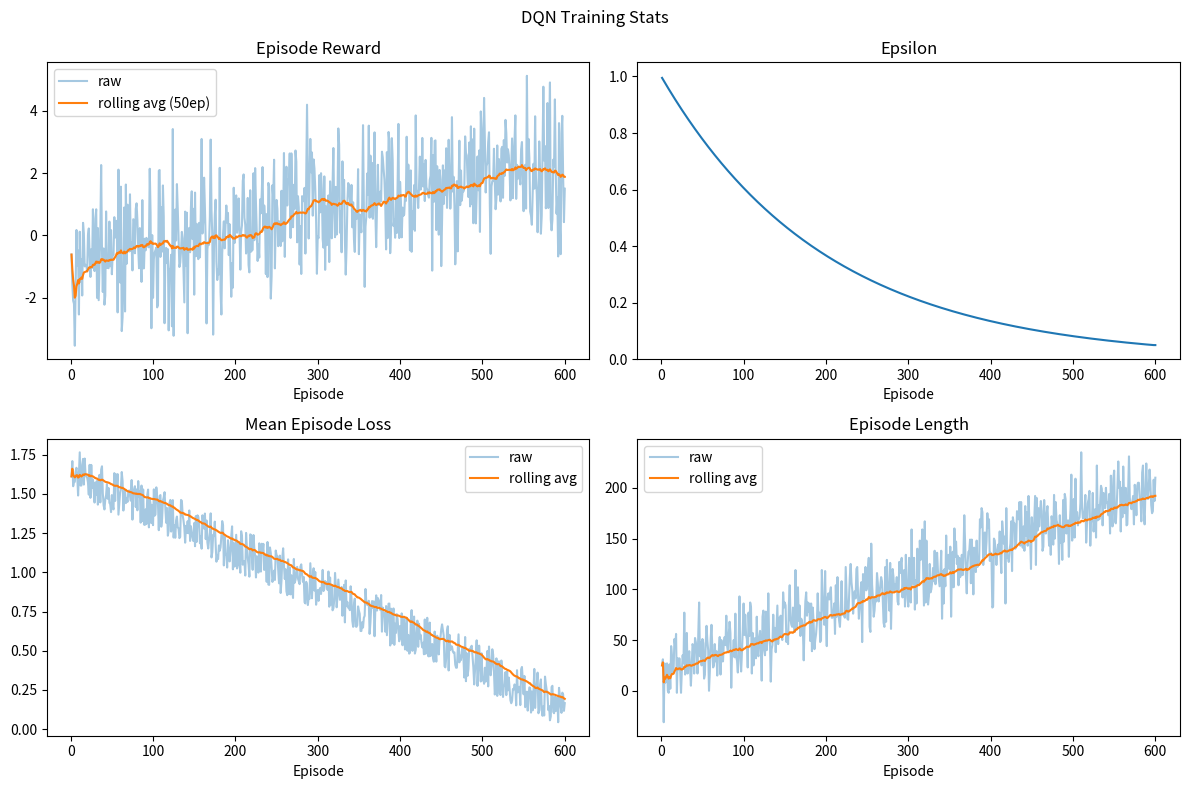

Reproduce this figure in Python.
"""
This is a helper script used to define the data collection and visualisations
for the model training (train.py)
"""

import matplotlib.pyplot as plt
import numpy as np


class TrainingStats:
    def __init__(self, window=50):
        self.rewards = []
        self.lengths = []
        self.losses = []
        self.epsilons = []
        self.q_values = []
        self.window = window
        self._loss_buf = []

    def log_step(self, loss=None, q_val=None):
        if loss is not None:
            self._loss_buf.append(loss)
        if q_val is not None:
            self.q_values.append(q_val)

    def log_episode(self, reward, length, epsilon):
        self.rewards.append(reward)
        self.lengths.append(length)
        self.epsilons.append(epsilon)
        self.losses.append(np.mean(self._loss_buf) if self._loss_buf else 0.0)
        self._loss_buf = []

    def rolling(self, data):
        return [
            np.mean(data[max(0, i - self.window) : i + 1]) for i in range(len(data))
        ]


def plot_training(stats, save_path="training_stats.png"):
    episodes = np.arange(1, len(stats.rewards) + 1)

    fig, axes = plt.subplots(2, 2, figsize=(12, 8))
    fig.suptitle("DQN Training Stats")

    # reward
    ax = axes[0, 0]
    ax.plot(episodes, stats.rewards, alpha=0.4, label="raw")
    ax.plot(
        episodes, stats.rolling(stats.rewards), label=f"rolling avg ({stats.window}ep)"
    )
    ax.set_title("Episode Reward")
    ax.set_xlabel("Episode")
    ax.legend()

    # epsilon
    ax = axes[0, 1]
    ax.plot(episodes, stats.epsilons)
    ax.set_title("Epsilon")
    ax.set_xlabel("Episode")
    ax.set_ylim(0, 1.05)

    # loss
    ax = axes[1, 0]
    ax.plot(episodes, stats.losses, alpha=0.4, label="raw")
    ax.plot(episodes, stats.rolling(stats.losses), label="rolling avg")
    ax.set_title("Mean Episode Loss")
    ax.set_xlabel("Episode")
    ax.legend()

    # episode length
    ax = axes[1, 1]
    ax.plot(episodes, stats.lengths, alpha=0.4, label="raw")
    ax.plot(episodes, stats.rolling(stats.lengths), label="rolling avg")
    ax.set_title("Episode Length")
    ax.set_xlabel("Episode")
    ax.legend()

    plt.tight_layout()
    plt.savefig(save_path, dpi=150)
    print(f"Saved to: {save_path}")
    plt.show()


if __name__ == "__main__":
    np.random.seed(42)
    N, eps, stats = 600, 1.0, TrainingStats()

    for i in range(N):
        p = i / N
        stats.log_step(
            loss=max(0.01, 1.5 * (1 - p) + np.random.rand() * 0.3),
            q_val=-1.0 + 4.0 * p + np.random.randn() * 0.5,
        )
        eps = max(0.05, eps * 0.995)
        stats.log_episode(
            -1.0 + 3.5 * p + np.random.randn() * 1.2,
            int(20 + 180 * p + np.random.randn() * 20),
            eps,
        )

    plot_training(stats)
